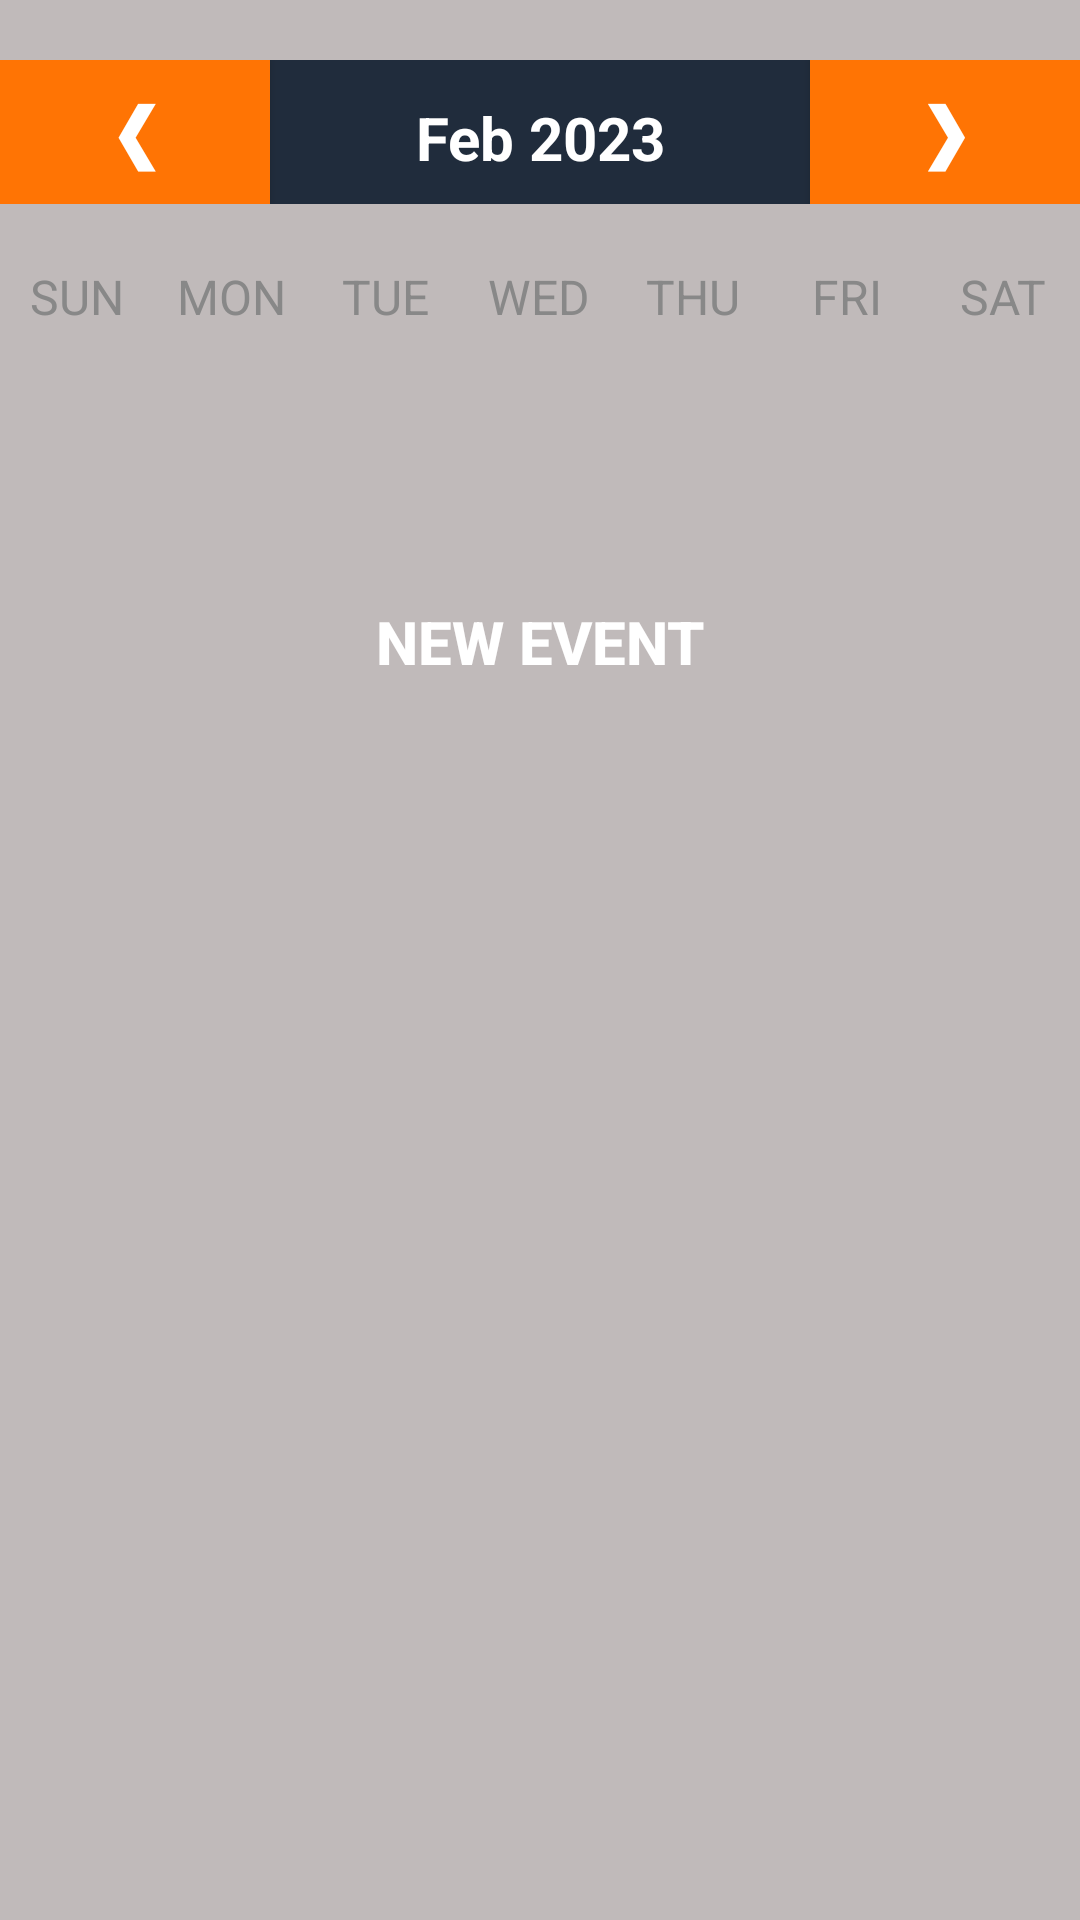

Write the Android layout XML for this screen, with the resource values it uses.
<!-- AndroidManifest.xml: application theme Theme.SwapLanguageApp -->
<!-- res/layout/activity_week_view.xml -->
<?xml version="1.0" encoding="utf-8"?>
<LinearLayout xmlns:android="http://schemas.android.com/apk/res/android"
    xmlns:app="http://schemas.android.com/apk/res-auto"
    xmlns:tools="http://schemas.android.com/tools"
    android:layout_width="match_parent"
    android:layout_height="match_parent"
    android:background="#C0BABA"
    android:orientation="vertical"
    tools:context=".Views.WeekViewActivity">

    <LinearLayout
        android:layout_width="match_parent"
        android:layout_height="wrap_content"
        android:layout_marginTop="20dp"
        android:layout_marginBottom="20dp"
        android:background="@color/swapblue"
        android:orientation="horizontal">

        <Button
            android:layout_width="0dp"
            android:layout_height="wrap_content"
            android:layout_weight="1"
            android:background="@color/swaporan"
            android:backgroundTint="@color/swaporan"
            android:onClick="previousWeekAction"
            android:text="❮"
            android:textColor="#FFFFFF"
            android:textSize="25sp"
            android:textStyle="bold" />

        <TextView
            android:id="@+id/monthYear"
            android:layout_width="0dp"
            android:layout_height="wrap_content"
            android:layout_weight="2"
            android:background="@color/swapblue"
            android:text="@string/datecal"
            android:textAlignment="center"
            android:textColor="@color/white"
            android:textSize="@dimen/tyveSP"
            android:textStyle="bold" />

        <Button
            android:layout_width="0dp"
            android:layout_height="wrap_content"
            android:layout_weight="1"
            android:background="@color/swapblue"
            android:backgroundTint="@color/swaporan"
            android:onClick="previousWeekAction"
            android:text="❯"
            android:textColor="#FFFFFF"
            android:textSize="25sp"
            android:textStyle="bold" />
    </LinearLayout>


    <LinearLayout
        android:layout_width="match_parent"
        android:layout_height="wrap_content"
        android:orientation="horizontal">

        <TextView
            android:layout_width="0dp"
            android:layout_height="wrap_content"
            android:layout_weight="1"
            android:text="SUN"
            android:textAlignment="center"
            android:textColor="@color/grey"
            android:textSize="16sp" />

        <TextView
            android:layout_width="0dp"
            android:layout_height="wrap_content"
            android:layout_weight="1"
            android:text="MON"
            android:textAlignment="center"
            android:textColor="@color/grey"
            android:textSize="16sp" />

        <TextView
            android:layout_width="0dp"
            android:layout_height="wrap_content"
            android:layout_weight="1"
            android:text="TUE"
            android:textAlignment="center"
            android:textColor="@color/grey"
            android:textSize="16sp" />

        <TextView
            android:layout_width="0dp"
            android:layout_height="wrap_content"
            android:layout_weight="1"
            android:text="WED"
            android:textAlignment="center"
            android:textColor="@color/grey"
            android:textSize="16sp" />

        <TextView
            android:layout_width="0dp"
            android:layout_height="wrap_content"
            android:layout_weight="1"
            android:text="THU"
            android:textAlignment="center"
            android:textColor="@color/grey"
            android:textSize="16sp" />

        <TextView
            android:layout_width="0dp"
            android:layout_height="wrap_content"
            android:layout_weight="1"
            android:text="FRI"
            android:textAlignment="center"
            android:textColor="@color/grey"
            android:textSize="16sp" />

        <TextView
            android:layout_width="0dp"
            android:layout_height="wrap_content"
            android:layout_weight="1"
            android:text="SAT"
            android:textAlignment="center"
            android:textColor="@color/grey"
            android:textSize="16sp" />
    </LinearLayout>

    <androidx.recyclerview.widget.RecyclerView
        android:id="@+id/calendarRecyclerView"
        android:layout_width="match_parent"
        android:layout_height="0dp"
        android:layout_weight="1"/>

    <Button
        android:layout_width="wrap_content"
        android:layout_height="wrap_content"
        android:layout_gravity="center"
        android:background="@null"
        android:onClick="newEventAction"
        android:text="New Event"
        android:textColor="#FFFFFF"
        android:textSize="@dimen/tyveSP"
        android:textStyle="bold" />

    <ListView
        android:id="@+id/eventListView"
        android:layout_width="match_parent"
        android:layout_height="0dp"
        android:layout_weight="5"/>
</LinearLayout>
<!-- resources referenced by this layout -->
<resources>
  <color name="grey">#888</color>
  <color name="swapblue">#202c3c</color>
  <color name="swaporan">#ff7404</color>
  <color name="white">#FFFFFFFF</color>
  <dimen name="tyveSP">20sp</dimen>
  <string name="datecal">Feb 2023</string>
  <style name="Theme.SwapLanguageApp" parent="Theme.MaterialComponents.DayNight.DarkActionBar">
          
          <item name="colorPrimary">@color/swaporan</item>
          <item name="colorPrimaryVariant">@color/purple_700</item>
          <item name="colorOnPrimary">@color/white</item>
          
          <item name="colorSecondary">@color/teal_200</item>
          <item name="colorSecondaryVariant">@color/teal_700</item>
          <item name="colorOnSecondary">@color/black</item>
          
          <item name="android:statusBarColor">?attr/colorPrimaryVariant</item>
          
      </style>
  <color name="purple_700">#FF3700B3</color>
  <color name="teal_200">#FF03DAC5</color>
  <color name="teal_700">#FF018786</color>
  <color name="black">#FF000000</color>
</resources>
